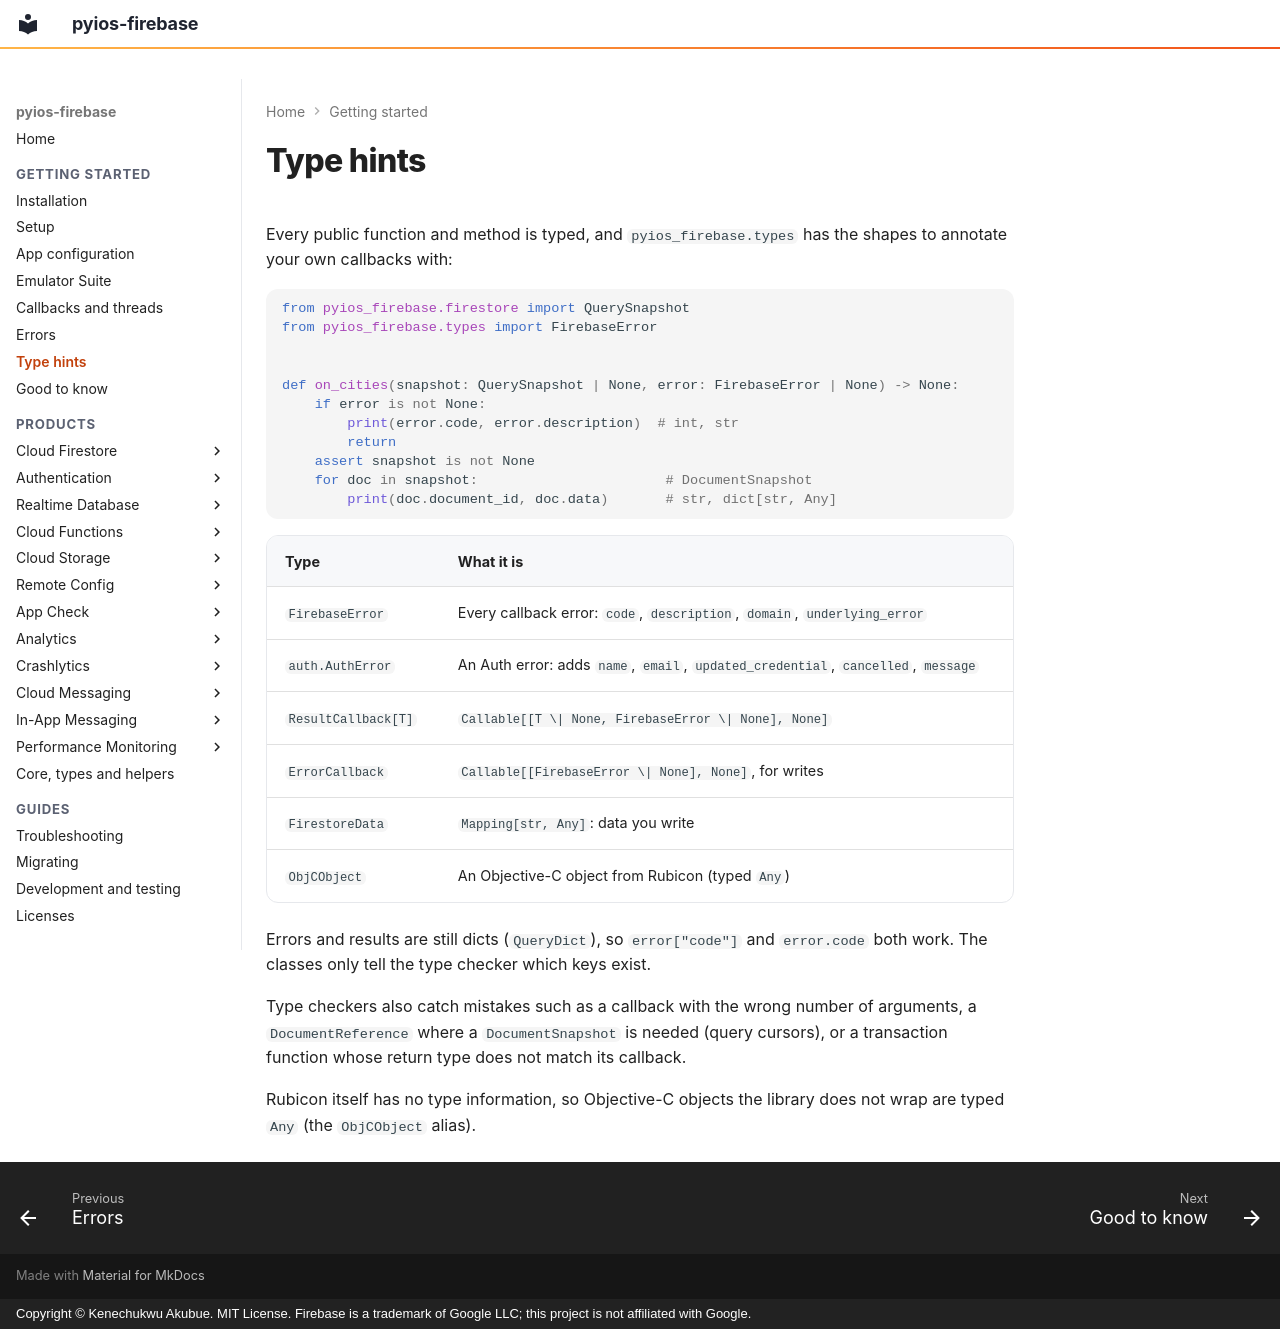

repository: PySimpleObjC/pyios-firebase · page: getting-started/type-hints/index.html · generator: mkdocs · copyright: Copyright © Kenechukwu Akubue. MIT License. Firebase is a trademark of Google LLC; this project is not affiliated with Google.

# Type hints

Every public function and method is typed, and `pyios_firebase.types` has the
shapes to annotate your own callbacks with:

```python
from pyios_firebase.firestore import QuerySnapshot
from pyios_firebase.types import FirebaseError


def on_cities(snapshot: QuerySnapshot | None, error: FirebaseError | None) -> None:
    if error is not None:
        print(error.code, error.description)  # int, str
        return
    assert snapshot is not None
    for doc in snapshot:                       # DocumentSnapshot
        print(doc.document_id, doc.data)       # str, dict[str, Any]
```

| Type | What it is |
|---|---|
| `FirebaseError` | Every callback error: `code`, `description`, `domain`, `underlying_error` |
| `auth.AuthError` | An Auth error: adds `name`, `email`, `updated_credential`, `cancelled`, `message` |
| `ResultCallback[T]` | `Callable[[T \| None, FirebaseError \| None], None]` |
| `ErrorCallback` | `Callable[[FirebaseError \| None], None]`, for writes |
| `FirestoreData` | `Mapping[str, Any]`: data you write |
| `ObjCObject` | An Objective-C object from Rubicon (typed `Any`) |

Errors and results are still dicts (`QueryDict`), so `error["code"]` and
`error.code` both work. The classes only tell the type checker which keys exist.

Type checkers also catch mistakes such as a callback with the wrong number of
arguments, a `DocumentReference` where a `DocumentSnapshot` is needed (query
cursors), or a transaction function whose return type does not match its
callback.

Rubicon itself has no type information, so Objective-C objects the library does
not wrap are typed `Any` (the `ObjCObject` alias).
